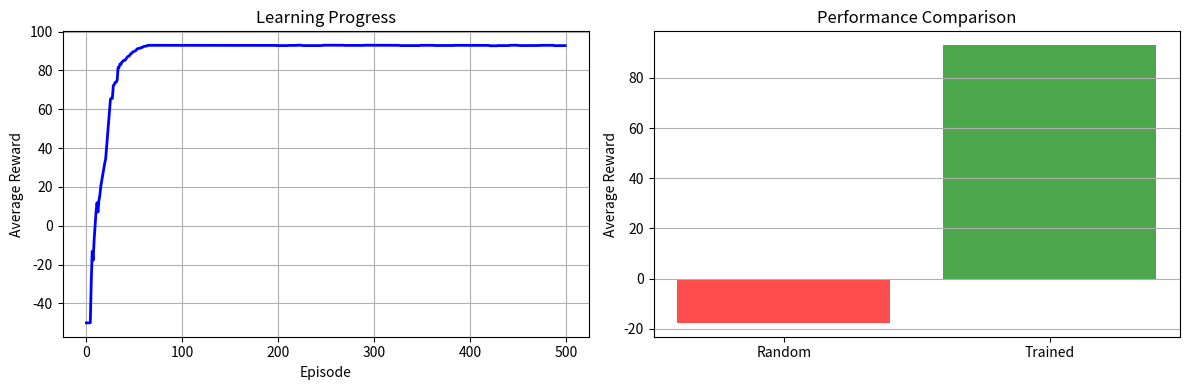

The matplotlib source for this figure:
#!/usr/bin/env python3
"""
Simple Reinforcement Learning Demo: Grid World
A robot learns to navigate to a goal while avoiding obstacles
"""

import numpy as np
import matplotlib.pyplot as plt
import random

class GridWorld:
    def __init__(self, size=5):
        self.size = size
        self.start = (0, 0)
        self.goal = (size-1, size-1)
        self.obstacles = [(1, 1), (2, 2), (3, 1)]
        self.reset()
    
    def reset(self):
        self.pos = self.start
        return self.pos
    
    def step(self, action):
        # Actions: 0=up, 1=right, 2=down, 3=left
        moves = [(-1, 0), (0, 1), (1, 0), (0, -1)]
        new_pos = (self.pos[0] + moves[action][0], self.pos[1] + moves[action][1])
        
        # Check boundaries
        if (new_pos[0] < 0 or new_pos[0] >= self.size or 
            new_pos[1] < 0 or new_pos[1] >= self.size):
            new_pos = self.pos  # Stay in place
        
        # Check obstacles
        if new_pos in self.obstacles:
            new_pos = self.pos  # Stay in place
        
        self.pos = new_pos
        
        # Rewards
        if self.pos == self.goal:
            reward = 100  # Big reward for reaching goal
            done = True
        elif self.pos in self.obstacles:
            reward = -10  # Penalty for hitting obstacle
            done = False
        else:
            reward = -1   # Small penalty for each step
            done = False
        
        return self.pos, reward, done

class QLearningAgent:
    def __init__(self, n_states, n_actions, lr=0.1, gamma=0.9, epsilon=1.0, epsilon_decay=0.995):
        self.n_states = n_states
        self.n_actions = n_actions
        self.lr = lr
        self.gamma = gamma
        self.epsilon = epsilon
        self.epsilon_decay = epsilon_decay
        self.q_table = np.zeros((n_states, n_actions))
    
    def state_to_index(self, state, grid_size):
        return state[0] * grid_size + state[1]
    
    def choose_action(self, state, grid_size):
        state_idx = self.state_to_index(state, grid_size)
        
        if random.random() < self.epsilon:
            return random.randint(0, self.n_actions - 1)
        return np.argmax(self.q_table[state_idx])
    
    def learn(self, state, action, reward, next_state, done, grid_size):
        state_idx = self.state_to_index(state, grid_size)
        next_state_idx = self.state_to_index(next_state, grid_size)
        
        current_q = self.q_table[state_idx, action]
        next_max_q = 0 if done else np.max(self.q_table[next_state_idx])
        target = reward + self.gamma * next_max_q
        
        self.q_table[state_idx, action] = current_q + self.lr * (target - current_q)
        
        if self.epsilon > 0.01:
            self.epsilon *= self.epsilon_decay

def test_random_agent(env, episodes=10):
    print("🎲 Testing Random Agent:")
    scores = []
    
    for episode in range(episodes):
        state = env.reset()
        total_reward = 0
        steps = 0
        
        for step in range(50):  # Max 50 steps per episode
            action = random.randint(0, 3)
            state, reward, done = env.step(action)
            total_reward += reward
            steps += 1
            
            if done:
                break
        
        scores.append(total_reward)
        status = "🎯 GOAL!" if done and state == env.goal else "❌ Failed"
        print(f"  Episode {episode + 1}: {total_reward:.0f} points, {steps} steps - {status}")
    
    avg = np.mean(scores)
    success_rate = sum(1 for s in scores if s > 0) / len(scores) * 100
    print(f"  Average: {avg:.1f} points, Success rate: {success_rate:.0f}%\n")
    return scores

def train_agent(env, agent, episodes=500):
    print("🧠 Training Q-Learning Agent:")
    scores = []
    
    for episode in range(episodes):
        state = env.reset()
        total_reward = 0
        
        for step in range(50):
            action = agent.choose_action(state, env.size)
            next_state, reward, done = env.step(action)
            
            agent.learn(state, action, reward, next_state, done, env.size)
            
            state = next_state
            total_reward += reward
            
            if done:
                break
        
        scores.append(total_reward)
        
        if (episode + 1) % 100 == 0:
            recent_avg = np.mean(scores[-50:])
            success_rate = sum(1 for s in scores[-50:] if s > 0) / 50 * 100
            print(f"  Episode {episode + 1}: Avg = {recent_avg:.1f}, Success = {success_rate:.0f}%, ε = {agent.epsilon:.3f}")
    
    print("  Training complete!\n")
    return scores

def test_trained_agent(env, agent, episodes=10):
    print("🎯 Testing Trained Agent:")
    original_epsilon = agent.epsilon
    agent.epsilon = 0  # No exploration
    
    scores = []
    
    for episode in range(episodes):
        state = env.reset()
        total_reward = 0
        steps = 0
        path = [state]
        
        for step in range(50):
            action = agent.choose_action(state, env.size)
            state, reward, done = env.step(action)
            total_reward += reward
            steps += 1
            path.append(state)
            
            if done:
                break
        
        scores.append(total_reward)
        status = "🎯 GOAL!" if done and state == env.goal else "❌ Failed"
        print(f"  Test {episode + 1}: {total_reward:.0f} points, {steps} steps - {status}")
    
    agent.epsilon = original_epsilon
    avg = np.mean(scores)
    success_rate = sum(1 for s in scores if s > 0) / len(scores) * 100
    print(f"  Average: {avg:.1f} points, Success rate: {success_rate:.0f}%\n")
    return scores

def visualize_policy(env, agent):
    """Show the learned policy as arrows"""
    print("🗺️  Learned Policy (arrows show best action):")
    
    actions = ['↑', '→', '↓', '←']
    grid = np.full((env.size, env.size), ' ', dtype=str)
    
    for i in range(env.size):
        for j in range(env.size):
            if (i, j) == env.start:
                grid[i, j] = 'S'
            elif (i, j) == env.goal:
                grid[i, j] = 'G'
            elif (i, j) in env.obstacles:
                grid[i, j] = '█'
            else:
                state_idx = agent.state_to_index((i, j), env.size)
                best_action = np.argmax(agent.q_table[state_idx])
                grid[i, j] = actions[best_action]
    
    print("   " + " ".join([str(i) for i in range(env.size)]))
    for i, row in enumerate(grid):
        print(f"{i}  " + " ".join(row))
    
    print("\nLegend: S=Start, G=Goal, █=Obstacle, ↑→↓←=Best action")

def main():
    print("🤖 Simple Reinforcement Learning Demo: Grid World")
    print("=" * 55)
    print("Goal: Robot learns to navigate from start (0,0) to goal (4,4)")
    print("Obstacles: █ blocks, Rewards: +100 goal, -10 obstacle, -1 step\n")
    
    # Create environment and agent
    env = GridWorld(size=5)
    agent = QLearningAgent(n_states=25, n_actions=4)
    
    # Test random agent
    random_scores = test_random_agent(env)
    
    # Train agent
    training_scores = train_agent(env, agent)
    
    # Test trained agent
    trained_scores = test_trained_agent(env, agent)
    
    # Show learned policy
    visualize_policy(env, agent)
    
    # Results
    print("\n📊 RESULTS:")
    print("=" * 55)
    random_avg = np.mean(random_scores)
    trained_avg = np.mean(trained_scores)
    improvement = trained_avg - random_avg
    
    random_success = sum(1 for s in random_scores if s > 0) / len(random_scores) * 100
    trained_success = sum(1 for s in trained_scores if s > 0) / len(trained_scores) * 100
    
    print(f"Random Agent:  {random_avg:.1f} points, {random_success:.0f}% success")
    print(f"Trained Agent: {trained_avg:.1f} points, {trained_success:.0f}% success")
    print(f"Improvement: {improvement:.1f} points, {trained_success - random_success:.0f}% better success rate")
    
    # Simple plot
    try:
        plt.figure(figsize=(12, 4))
        
        plt.subplot(1, 2, 1)
        # Smooth the training curve
        window = 20
        smoothed = []
        for i in range(len(training_scores)):
            start = max(0, i - window)
            smoothed.append(np.mean(training_scores[start:i+1]))
        
        plt.plot(smoothed, color='blue', linewidth=2)
        plt.title('Learning Progress')
        plt.xlabel('Episode')
        plt.ylabel('Average Reward')
        plt.grid(True)
        
        plt.subplot(1, 2, 2)
        plt.bar(['Random', 'Trained'], [random_avg, trained_avg], 
                color=['red', 'green'], alpha=0.7)
        plt.title('Performance Comparison')
        plt.ylabel('Average Reward')
        plt.grid(True, axis='y')
        
        plt.tight_layout()
        plt.savefig('/Users/<user>/Downloads/demos/reinforcement/gridworld_results.png', dpi=150)
        print(f"\n📈 Results saved to: gridworld_results.png")
        plt.show()
    except:
        print("\n📈 Plotting skipped (display not available)")
    
    print("\n🎉 Demo complete! The agent learned to navigate to the goal!")

if __name__ == "__main__":
    main()
